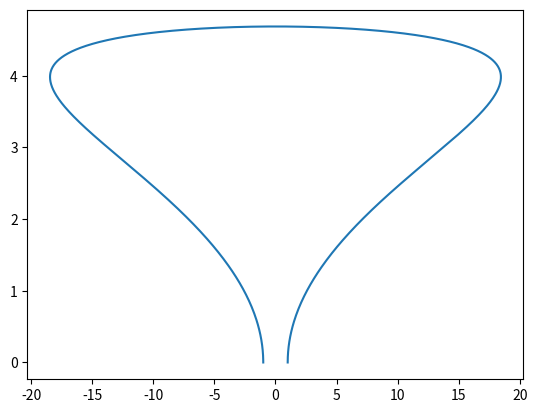

Source code (Python):
# %%

import numpy as np
from scipy.special import comb

# %%


def bernstein_poly(i, n, t):
    """
    The Bernstein polynomial of n, i as a function of t
    """

    return comb(n, i) * (t ** (n - i)) * (1 - t) ** i


def bezier_curve(points, nTimes=1000):
    """
    Given a set of control points, return the
    bezier curve defined by the control points.

    points should be a list of lists, or list of tuples
    such as [ [1,1],
              [2,3],
              [4,5], ..[Xn, Yn] ]
     nTimes is the number of time steps, defaults to 1000

     See http://processingjs.nihongoresources.com/bezierinfo/
    """

    nPoints = len(points)
    xPoints = np.array([p[0] for p in points])
    yPoints = np.array([p[1] for p in points])

    t = np.linspace(0.0, 1.0, nTimes)

    polynomial_array = np.array(
        [bernstein_poly(i, nPoints - 1, t) for i in range(0, nPoints)]
    )

    xvals = np.dot(xPoints, polynomial_array)
    yvals = np.dot(yPoints, polynomial_array)

    return np.stack([xvals, yvals])


# %%
from matplotlib import pyplot as plt

# nPoints = 4
# points = np.random.rand(nPoints,2)*200
xpoints = [-1, -1, -100, 100, 1, 1]
ypoints = [0, 5, 5, 5, 5, 0]
points = np.array([xpoints, ypoints]).T
# xpoints = [p[0] for p in points]
# ypoints = [p[1] for p in points]

curve = bezier_curve(points, nTimes=1000)
xvals, yvals = curve
plt.plot(*curve)
# plt.plot(xpoints, ypoints, "ro")
# for nr in range(len(points)):
#     plt.text(points[nr][0], points[nr][1], nr)

plt.show()
# %%
np.sqrt(((curve[:, :-1] - curve[:, 1:]) ** 2).sum(0)).sum()
# %%
